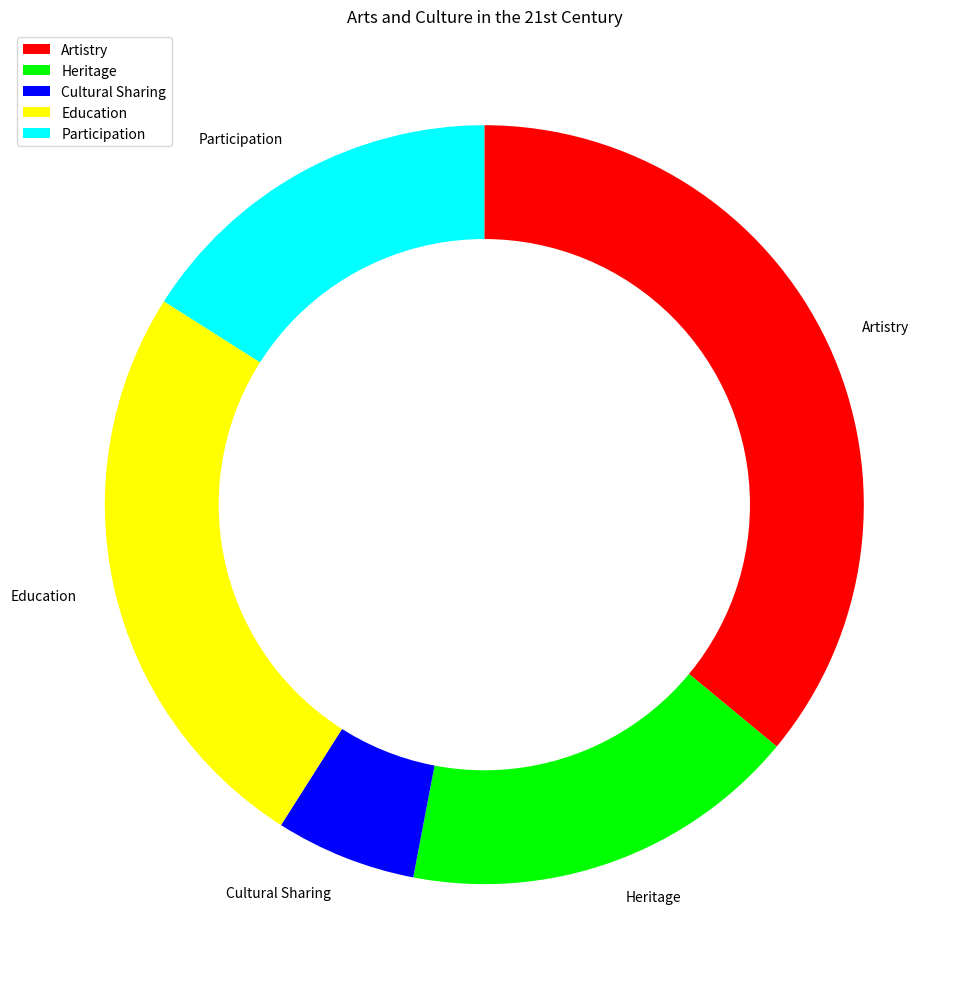

This figure's Python source: (Note: this script raises an exception after producing the figure.)

import matplotlib.pyplot as plt
import numpy as np

data_labels = ['Artistry', 'Heritage', 'Cultural Sharing', 'Education', 'Participation']
data = [36, 17, 6, 25, 16]
line_labels = ['Category', 'ratio']

fig = plt.figure(figsize=(10, 10))
ax = fig.add_subplot(111)
ax.pie(data, labels=data_labels, startangle=90, counterclock=False, colors=['#FF0000', '#00FF00', '#0000FF', '#FFFF00', '#00FFFF'])

centre_circle = plt.Circle((0, 0), 0.70, fc='white')
ax.add_artist(centre_circle)

ax.legend(data_labels, loc="upper left")
ax.grid(True, alpha=0.3)
plt.title('Arts and Culture in the 21st Century')
plt.tight_layout()
plt.savefig('/cpfs01/user/yanxiangchao/code0/gpt_chart/structchart_simulation/simulated_data_corner_cases/rings/png/20231227-075221_140.png')
plt.clf()
